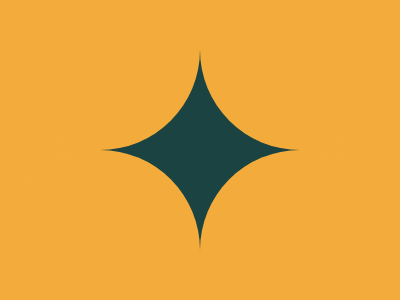

Recreate this image using only HTML and CSS.

<div></div>
<style>
body {
  background: #f3ac3c;
  display: flex;
  justify-content: center;
  align-items: center;
}
div {
  width: 200px;
  height: 200px;
  background: #1a4341;
  position: relative;
}
div:before {
  content: '';
  position: absolute;
  width: 200px;
  height: 200px;
  background: #f3ac3c;
  border-radius: 50%;
  top: 100px;
  left: 100px;
  box-shadow: -200px 0px 0 #f3ac3c, -200px -200px 0 #f3ac3c, 0 -200px #f3ac3c;
}
</style>